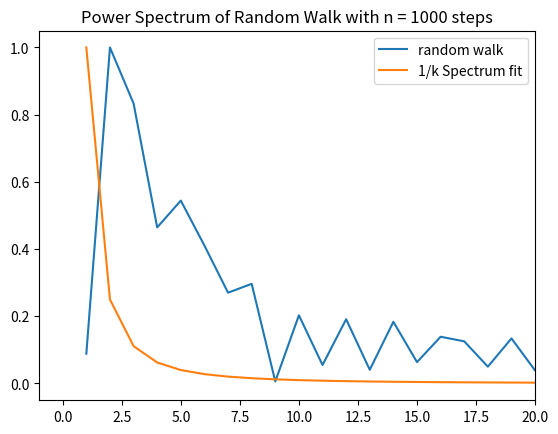

Source code (Python):
import numpy as np
from matplotlib import pyplot as plt

n = 1001
x = np.arange(1,n+1)
rw = np.cumsum(np.random.randn(n))
rw_ft = np.abs(np.fft.fft(rw))
rw_ft = rw_ft/np.max(rw_ft)

#plt.plot(rw)
plt.plot(x ,rw_ft,label = 'random walk')
plt.plot(x, 1/x**2, label = '1/k Spectrum fit')
plt.xlim(-1,20)
plt.title(f'Power Spectrum of Random Walk with n = {n - 1} steps')
plt.legend()
plt.savefig(f'rw_ps.png',dpi = 300, bbox_inches = 'tight')
plt.show()

